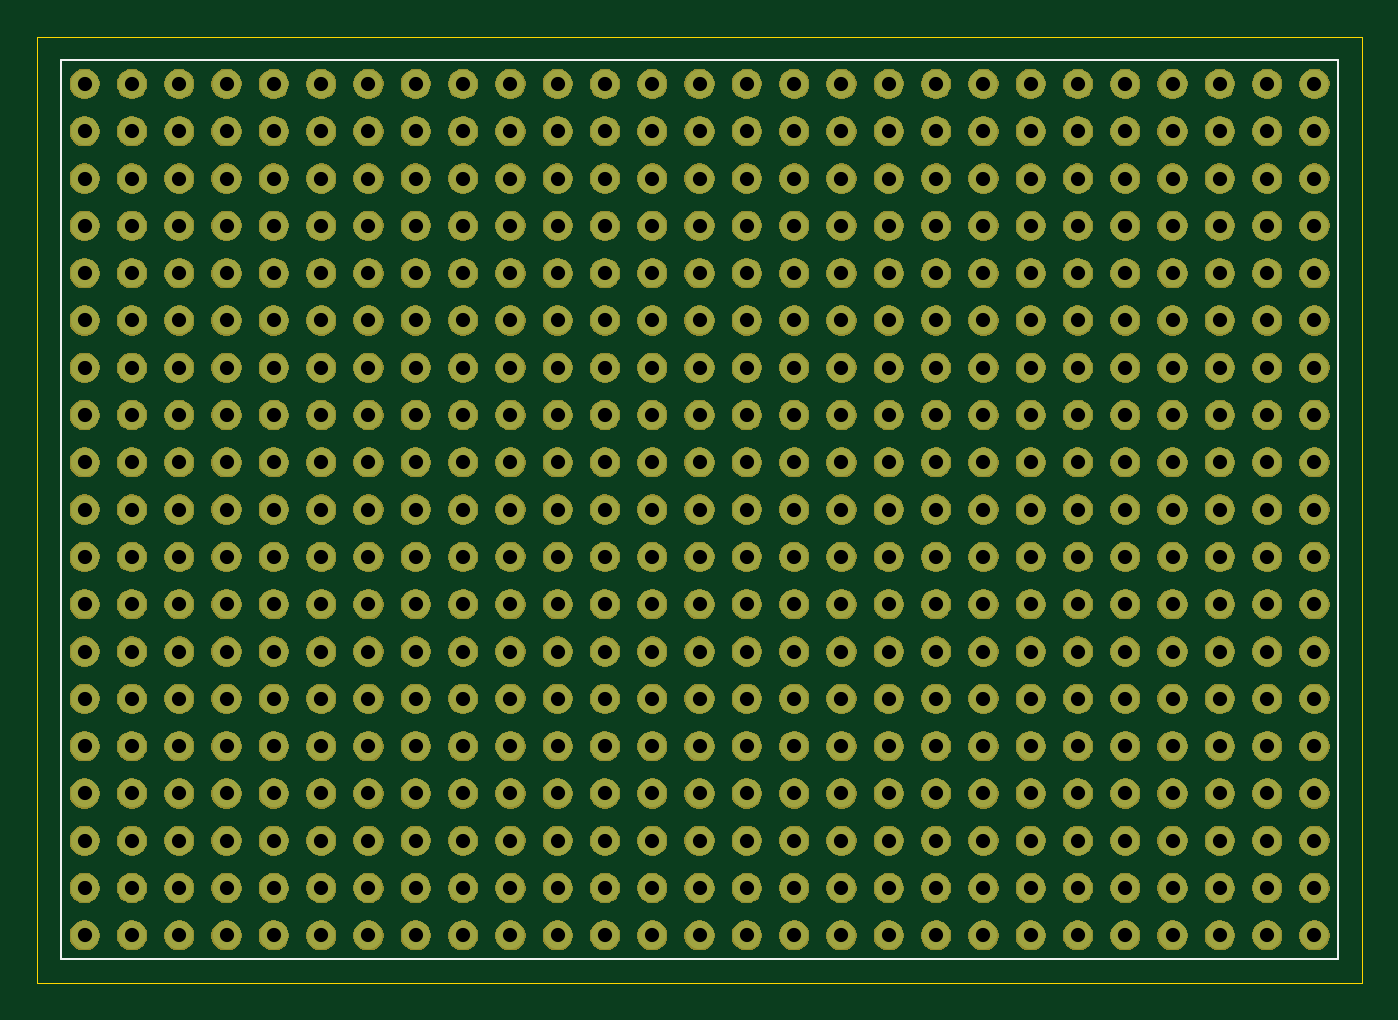
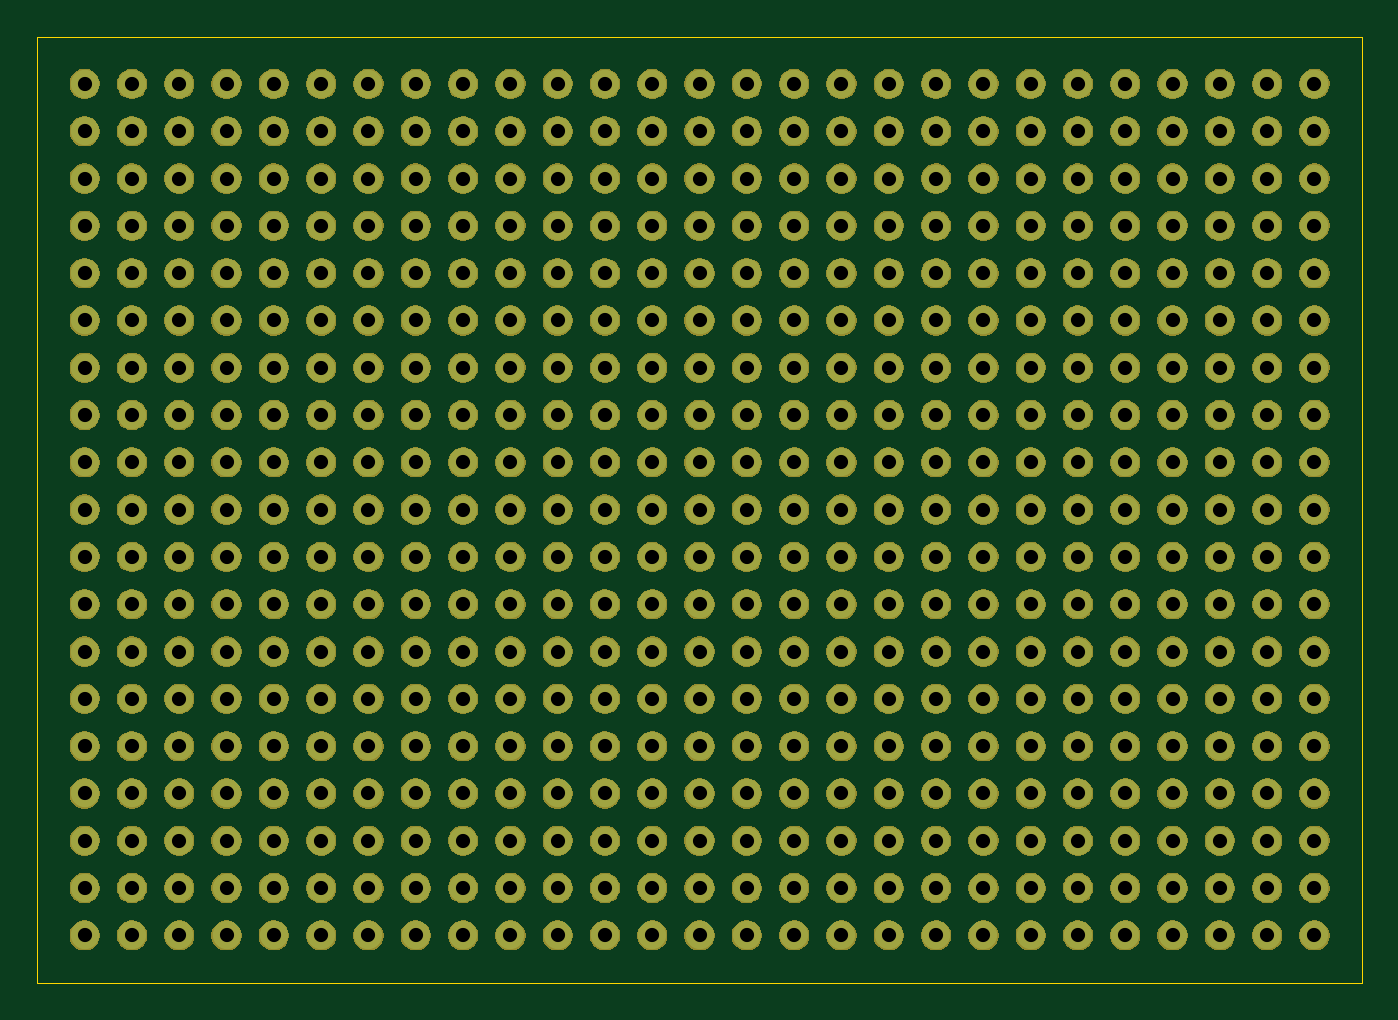
Circuit board: 8 layer files. Board 71.1 x 50.8 mm.
- bottom_copper: pcb_50x70mm-B_Cu.gbr (19305 bytes)
- bottom_mask: pcb_50x70mm-B_Mask.gbr (392379 bytes)
- bottom_silk: pcb_50x70mm-B_SilkS.gbr (12195 bytes)
- outline: pcb_50x70mm-Edge_Cuts.gbr (644 bytes)
- top_copper: pcb_50x70mm-F_Cu.gbr (19305 bytes)
- top_mask: pcb_50x70mm-F_Mask.gbr (392379 bytes)
- top_silk: pcb_50x70mm-F_SilkS.gbr (12411 bytes)
- drill: pcb_50x70mm.drl (4890 bytes)

=== bottom_copper: pcb_50x70mm-B_Cu.gbr (19305 bytes, source omitted) ===
=== bottom_mask: pcb_50x70mm-B_Mask.gbr (392379 bytes, source omitted) ===
=== bottom_silk: pcb_50x70mm-B_SilkS.gbr (12195 bytes, source omitted) ===
=== outline: pcb_50x70mm-Edge_Cuts.gbr ===
%TF.GenerationSoftware,KiCad,Pcbnew,5.1.5+dfsg1-2build2*%
%TF.CreationDate,2020-10-06T01:11:41+02:00*%
%TF.ProjectId,pcb_50x70mm,7063625f-3530-4783-9730-6d6d2e6b6963,1.0*%
%TF.SameCoordinates,PX63ebd58PY6049a88*%
%TF.FileFunction,Profile,NP*%
%FSLAX46Y46*%
G04 Gerber Fmt 4.6, Leading zero omitted, Abs format (unit mm)*
G04 Created by KiCad (PCBNEW 5.1.5+dfsg1-2build2) date 2020-10-06 01:11:41*
%MOMM*%
%LPD*%
G04 APERTURE LIST*
%TA.AperFunction,Profile*%
%ADD10C,0.050000*%
%TD*%
G04 APERTURE END LIST*
D10*
X0Y0D02*
X0Y50800000D01*
X71120000Y0D02*
X0Y0D01*
X71120000Y50800000D02*
X71120000Y0D01*
X0Y50800000D02*
X71120000Y50800000D01*
M02*

=== top_copper: pcb_50x70mm-F_Cu.gbr (19305 bytes, source omitted) ===
=== top_mask: pcb_50x70mm-F_Mask.gbr (392379 bytes, source omitted) ===
=== top_silk: pcb_50x70mm-F_SilkS.gbr (12411 bytes, source omitted) ===
=== drill: pcb_50x70mm.drl (4890 bytes, source omitted) ===
